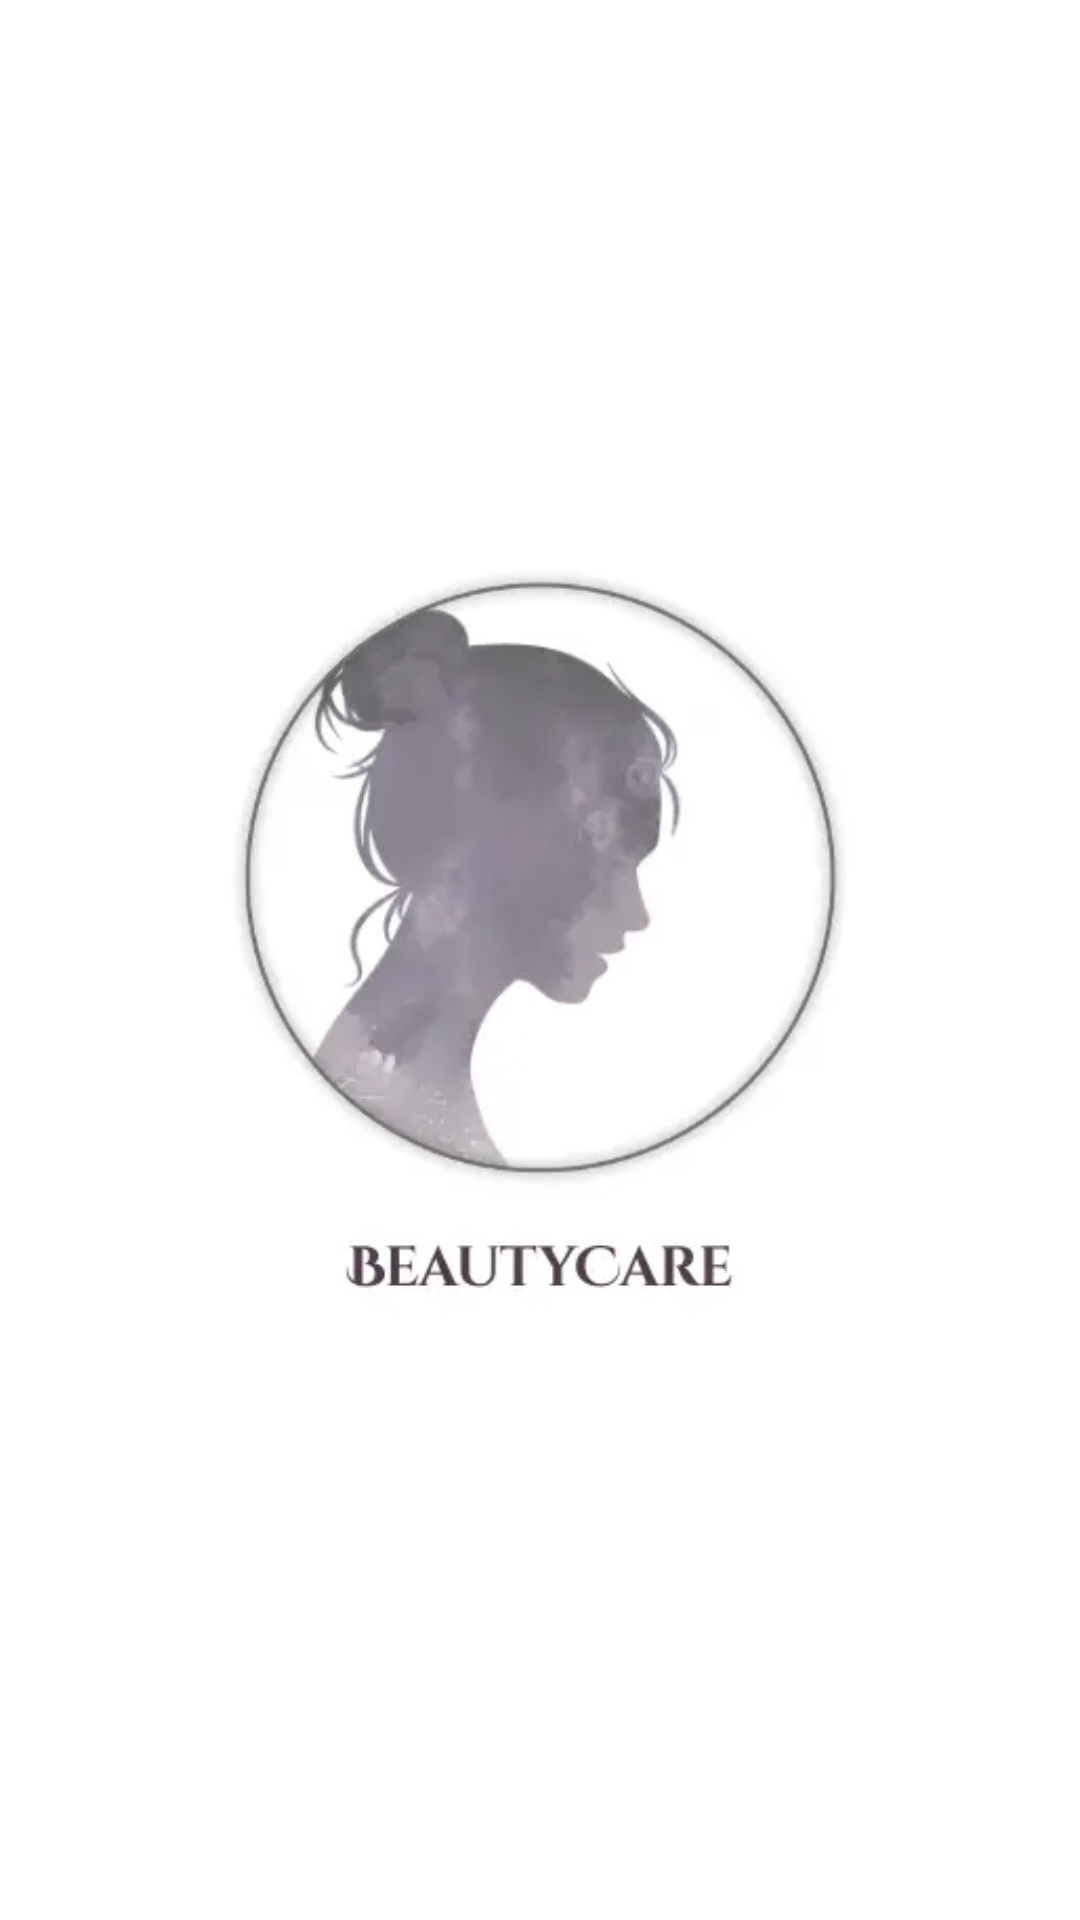

Here is an Android app screen rendered from its layout file. Give the layout XML and the strings, colors and styles it references.
<!-- AndroidManifest.xml: activity theme Theme.AppCompat.NoActionBar -->
<!-- res/layout/activity_splash.xml -->
<?xml version="1.0" encoding="utf-8"?>
<androidx.constraintlayout.widget.ConstraintLayout xmlns:android="http://schemas.android.com/apk/res/android"
    xmlns:app="http://schemas.android.com/apk/res-auto"
    android:layout_width="match_parent"
    android:layout_height="match_parent"
    android:background="@color/white">

    <ImageView
        android:id="@+id/iv_logo_splash"
        android:layout_width="350dp"
        android:layout_height="350dp"
        android:src="@drawable/logonew"
        app:layout_constraintBottom_toBottomOf="parent"
        app:layout_constraintEnd_toEndOf="parent"
        app:layout_constraintStart_toStartOf="parent"
        app:layout_constraintTop_toTopOf="parent" />

</androidx.constraintlayout.widget.ConstraintLayout>
<!-- resources referenced by this layout -->
<resources>
  <color name="white">#FFFFFFFF</color>
  <!-- drawable logonew: webp bitmap (drawable, 6534 bytes) -->
</resources>
